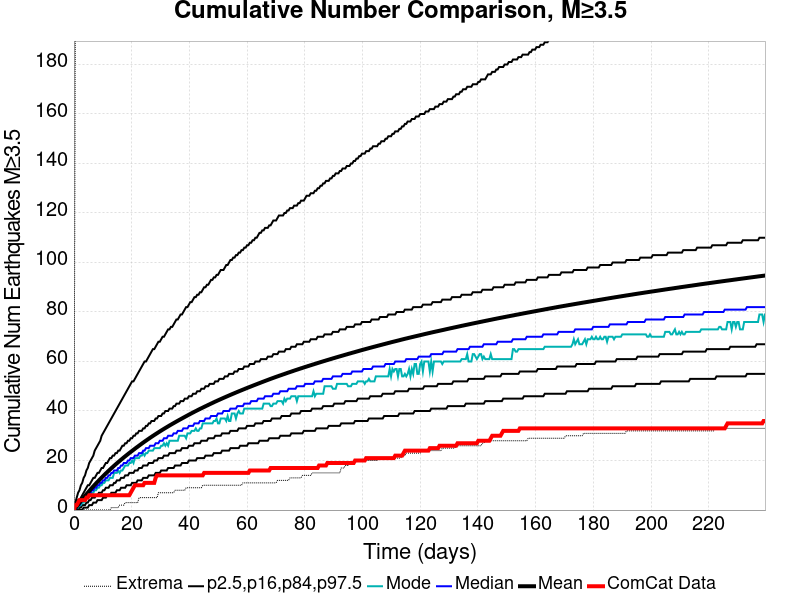

Source data for this figure (header and first rows):
Time (days), ComCat Data, Simulation Mean, Simulation Median, Simulation Mode, Simulation Minimum, Simulation Maximum, 2.5 %-ile, 16 %-ile, 84 %-ile, 97.5 %-ile
0.0, 0.0, 0.0, 0.0, 0.0, 0.0, 0.0, 0.0, 0.0, 0.0, 0.0
0.48, 2.0, 0.701, 0.0, 0.0, 0.0, 199.0, 0.0, 0.0, 1.0, 3.0
0.9599, 2.0, 1.435, 1.0, 1.0, 0.0, 245.0, 0.0, 0.0, 3.0, 5.0
1.44, 3.0, 2.159, 2.0, 1.0, 0.0, 289.0, 0.0, 0.0, 4.0, 7.0
1.92, 4.0, 2.885, 2.0, 2.0, 0.0, 307.0, 0.0, 1.0, 4.0, 8.0
2.4, 4.0, 3.605, 3.0, 2.0, 0.0, 318.0, 0.0, 1.0, 5.0, 10.0
2.88, 4.0, 4.309, 4.0, 3.0, 0.0, 335.0, 0.0, 2.0, 6.0, 11.0
3.36, 4.0, 4.999, 4.0, 3.0, 0.0, 358.0, 1.0, 2.0, 7.0, 13.0
3.84, 4.0, 5.682, 5.0, 4.0, 0.0, 368.0, 1.0, 2.0, 8.0, 14.0
4.32, 5.0, 6.357, 5.0, 5.0, 0.0, 371.0, 1.0, 3.0, 9.0, 16.0
4.8, 5.0, 7.015, 6.0, 5.0, 0.0, 382.0, 1.0, 3.0, 10.0, 17.0
5.28, 6.0, 7.677, 7.0, 6.0, 0.0, 391.0, 2.0, 4.0, 10.0, 19.0
5.76, 6.0, 8.33, 7.0, 6.0, 0.0, 393.0, 2.0, 4.0, 11.0, 20.0
6.24, 6.0, 8.968, 8.0, 7.0, 0.0, 397.0, 2.0, 5.0, 12.0, 21.0
6.72, 6.0, 9.594, 8.0, 7.0, 0.0, 401.0, 3.0, 5.0, 13.0, 22.0
7.199, 6.0, 10.2, 9.0, 8.0, 0.0, 409.0, 3.0, 5.0, 13.0, 24.0
7.679, 6.0, 10.79, 9.0, 8.0, 0.0, 416.0, 3.0, 6.0, 14.0, 25.0
8.159, 6.0, 11.38, 10.0, 9.0, 0.0, 438.0, 4.0, 6.0, 15.0, 26.0
8.639, 6.0, 11.96, 10.0, 9.0, 0.0, 444.0, 4.0, 7.0, 15.0, 27.0
9.119, 6.0, 12.53, 11.0, 10.0, 0.0, 445.0, 4.0, 7.0, 16.0, 28.0
9.599, 6.0, 13.1, 11.0, 10.0, 0.0, 450.0, 4.0, 7.0, 17.0, 30.0
10.08, 6.0, 13.65, 12.0, 11.0, 0.0, 455.0, 5.0, 8.0, 17.0, 31.0
10.56, 6.0, 14.21, 12.0, 11.0, 0.0, 463.0, 5.0, 8.0, 18.0, 32.0
11.04, 6.0, 14.76, 13.0, 12.0, 0.0, 469.0, 5.0, 9.0, 19.0, 33.0
11.52, 6.0, 15.3, 13.0, 12.0, 0.0, 519.0, 6.0, 9.0, 19.0, 34.0
12, 6.0, 15.83, 14.0, 12.0, 0.0, 569.0, 6.0, 9.0, 20.0, 35.0
12.48, 6.0, 16.36, 14.0, 13.0, 0.0, 610.0, 6.0, 10.0, 21.0, 36.0
12.96, 6.0, 16.88, 15.0, 13.0, 1.0, 623.0, 7.0, 10.0, 21.0, 37.0
13.44, 6.0, 17.39, 15.0, 13.0, 1.0, 649.0, 7.0, 10.0, 22.0, 38.0
13.92, 6.0, 17.9, 16.0, 15.0, 1.0, 669.0, 7.0, 11.0, 22.0, 39.0
14.4, 6.0, 18.39, 16.0, 15.0, 1.0, 685.0, 7.0, 11.0, 23.0, 40.0
14.88, 6.0, 18.88, 16.0, 15.0, 1.0, 696.0, 8.0, 12.0, 23.0, 41.0
15.36, 6.0, 19.37, 17.0, 16.0, 1.0, 710.0, 8.0, 12.0, 24.0, 42.0
15.84, 6.0, 19.85, 17.0, 15.0, 2.0, 723.0, 8.0, 12.0, 24.0, 43.0
16.32, 6.0, 20.33, 18.0, 16.0, 2.0, 736.0, 9.0, 13.0, 25.0, 44.0
16.8, 6.0, 20.8, 18.0, 16.0, 2.0, 749.0, 9.0, 13.0, 26.0, 45.0
17.28, 6.0, 21.26, 19.0, 17.0, 2.0, 757.0, 9.0, 13.0, 26.0, 46.0
17.76, 6.0, 21.71, 19.0, 18.0, 3.0, 764.0, 9.0, 14.0, 27.0, 47.0
18.24, 6.0, 22.16, 19.0, 18.0, 3.0, 773.0, 10.0, 14.0, 27.0, 48.0
18.72, 6.0, 22.61, 20.0, 18.0, 3.0, 778.0, 10.0, 14.0, 28.0, 49.0
19.2, 6.0, 23.05, 20.0, 19.0, 3.0, 786.0, 10.0, 15.0, 28.0, 50.0
19.68, 7.0, 23.48, 21.0, 19.0, 3.0, 796.0, 10.0, 15.0, 29.0, 51.0
20.16, 8.0, 23.91, 21.0, 20.0, 3.0, 805.0, 11.0, 15.0, 29.0, 52.0
20.64, 9.0, 24.33, 21.0, 19.0, 3.0, 810.0, 11.0, 15.0, 30.0, 52.0
21.12, 10.0, 24.76, 22.0, 21.0, 3.0, 815.0, 11.0, 16.0, 30.0, 53.0
21.6, 10.0, 25.18, 22.0, 21.0, 3.0, 819.0, 11.0, 16.0, 31.0, 54.0
22.08, 10.0, 25.6, 22.0, 21.0, 3.0, 824.0, 12.0, 16.0, 31.0, 55.0
22.56, 10.0, 26.02, 23.0, 21.0, 5.0, 827.0, 12.0, 17.0, 32.0, 56.0
23.04, 10.0, 26.42, 23.0, 22.0, 5.0, 831.0, 12.0, 17.0, 32.0, 57.0
23.52, 10.0, 26.84, 23.0, 22.0, 5.0, 837.0, 12.0, 17.0, 32.0, 58.0
24, 10.0, 27.24, 24.0, 23.0, 5.0, 843.0, 13.0, 18.0, 33.0, 59.0
24.48, 11.0, 27.64, 24.0, 22.0, 5.0, 846.0, 13.0, 18.0, 33.0, 60.0
24.96, 11.0, 28.03, 25.0, 23.0, 5.0, 849.0, 13.0, 18.0, 34.0, 60.0
25.44, 11.0, 28.42, 25.0, 23.0, 5.0, 853.0, 13.0, 18.0, 34.0, 61.0
25.92, 11.0, 28.81, 25.0, 24.0, 5.0, 859.0, 14.0, 19.0, 35.0, 62.0
26.4, 11.0, 29.2, 26.0, 24.0, 5.0, 860.0, 14.0, 19.0, 35.0, 63.0
26.88, 11.0, 29.57, 26.0, 24.0, 5.0, 861.0, 14.0, 19.0, 36.0, 64.0
27.36, 11.0, 29.95, 26.0, 24.0, 5.0, 868.0, 14.0, 19.0, 36.0, 65.0
27.84, 11.0, 30.32, 26.0, 25.0, 5.0, 872.0, 14.0, 20.0, 36.0, 65.0
28.32, 13.0, 30.68, 27.0, 25.0, 5.0, 875.0, 15.0, 20.0, 37.0, 66.0
... 440 more rows
